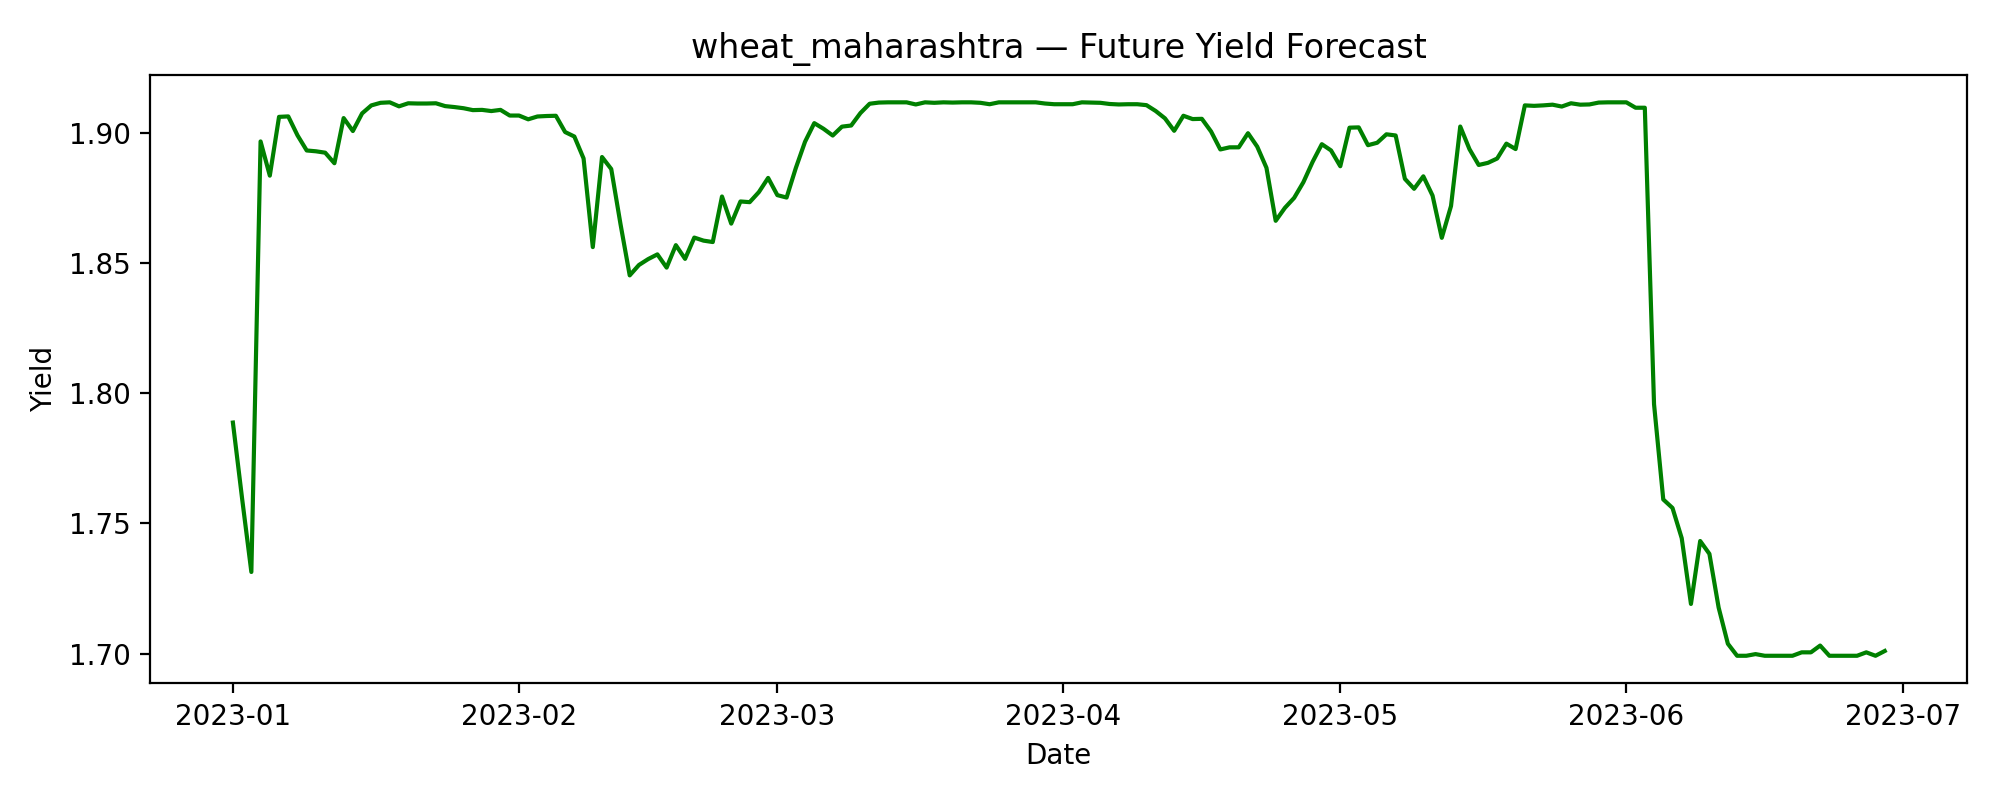

Data behind this chart, as committed beside it:
date, predicted_yield
2023-01-01, 1.789
2023-01-02, 1.759
2023-01-03, 1.731
2023-01-04, 1.897
2023-01-05, 1.884
2023-01-06, 1.906
2023-01-07, 1.906
2023-01-08, 1.899
2023-01-09, 1.893
2023-01-10, 1.893
2023-01-11, 1.892
2023-01-12, 1.888
2023-01-13, 1.906
2023-01-14, 1.901
2023-01-15, 1.907
2023-01-16, 1.911
2023-01-17, 1.912
2023-01-18, 1.912
2023-01-19, 1.91
2023-01-20, 1.911
2023-01-21, 1.911
2023-01-22, 1.911
2023-01-23, 1.911
2023-01-24, 1.91
2023-01-25, 1.91
2023-01-26, 1.909
2023-01-27, 1.909
2023-01-28, 1.909
2023-01-29, 1.908
2023-01-30, 1.909
2023-01-31, 1.907
2023-02-01, 1.907
2023-02-02, 1.905
2023-02-03, 1.906
2023-02-04, 1.906
2023-02-05, 1.907
2023-02-06, 1.9
2023-02-07, 1.899
2023-02-08, 1.89
2023-02-09, 1.856
2023-02-10, 1.891
2023-02-11, 1.886
2023-02-12, 1.865
2023-02-13, 1.845
2023-02-14, 1.849
2023-02-15, 1.852
2023-02-16, 1.853
2023-02-17, 1.848
2023-02-18, 1.857
2023-02-19, 1.852
2023-02-20, 1.86
2023-02-21, 1.859
2023-02-22, 1.858
2023-02-23, 1.876
2023-02-24, 1.865
2023-02-25, 1.874
2023-02-26, 1.873
2023-02-27, 1.877
2023-02-28, 1.883
2023-03-01, 1.876
... 120 more rows
